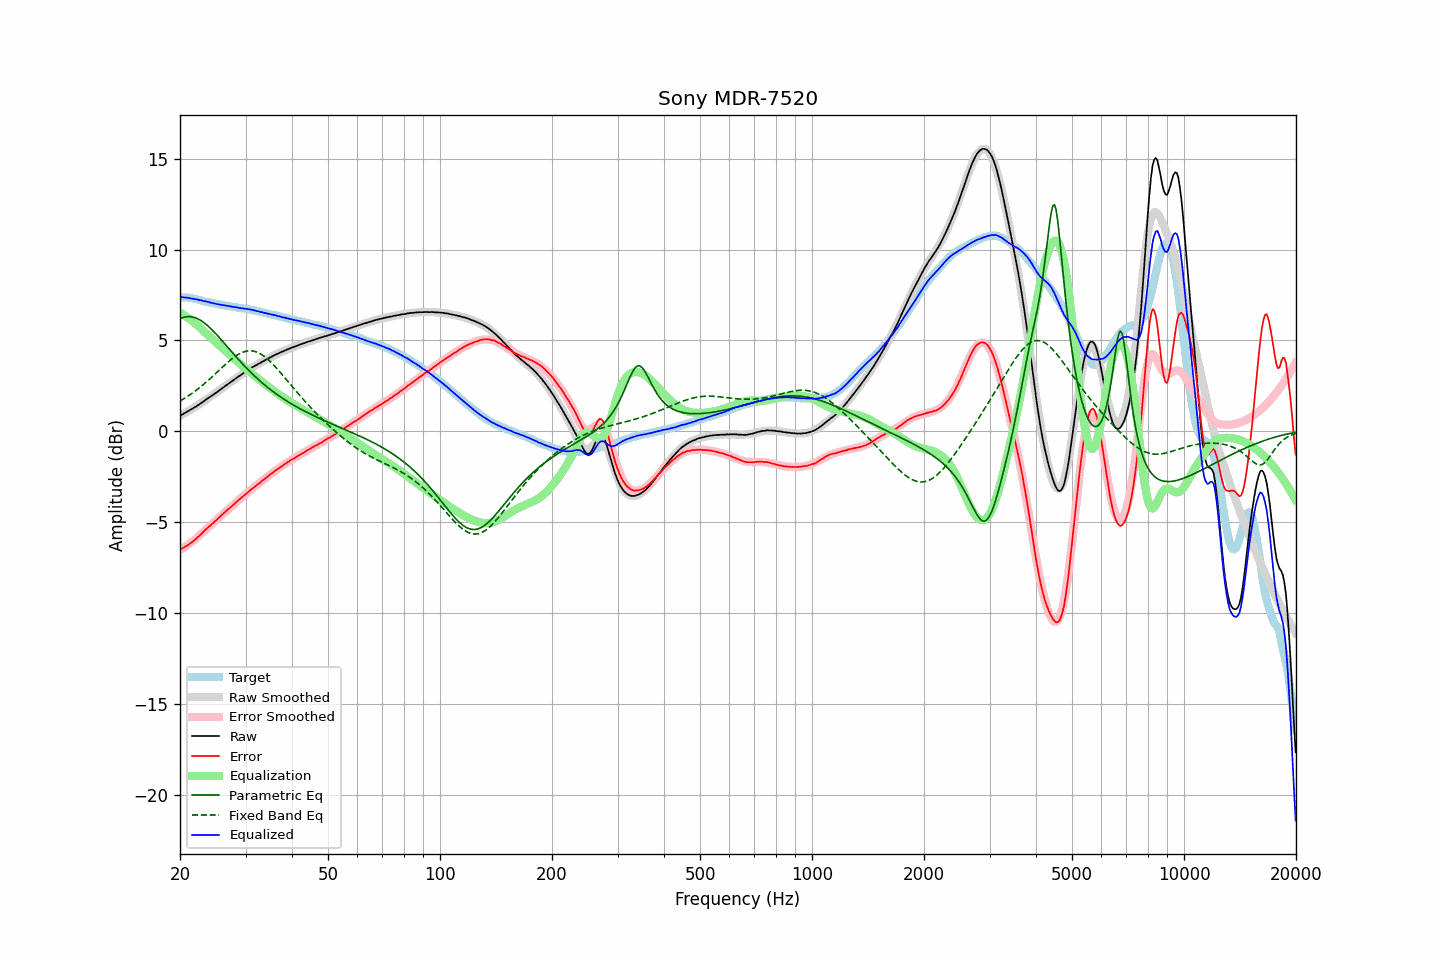

The file beside this chart, header and first rows:
frequency, raw, error, smoothed, error_smoothed, equalization, parametric_eq, fixed_band_eq, equalized_raw, equalized_smoothed, target
20.00, 0.87, -6.50, 0.86, -6.53, 6.53, 6.20, 1.67, 7.40, 7.39, 7.37
20.20, 0.91, -6.46, 0.91, -6.48, 6.48, 6.24, 1.72, 7.38, 7.38, 7.37
20.40, 0.96, -6.41, 0.95, -6.42, 6.42, 6.27, 1.77, 7.38, 7.37, 7.37
20.61, 1.00, -6.36, 1.00, -6.36, 6.36, 6.29, 1.83, 7.37, 7.36, 7.37
20.81, 1.06, -6.31, 1.05, -6.30, 6.30, 6.30, 1.88, 7.36, 7.35, 7.37
21.02, 1.11, -6.26, 1.10, -6.24, 6.24, 6.31, 1.94, 7.34, 7.34, 7.37
21.23, 1.16, -6.19, 1.16, -6.17, 6.17, 6.31, 2.00, 7.33, 7.33, 7.35
21.44, 1.21, -6.13, 1.21, -6.11, 6.11, 6.30, 2.06, 7.31, 7.32, 7.33
21.66, 1.25, -6.06, 1.26, -6.04, 6.04, 6.29, 2.12, 7.30, 7.30, 7.31
21.87, 1.31, -5.99, 1.32, -5.97, 5.97, 6.26, 2.19, 7.28, 7.29, 7.29
22.09, 1.37, -5.92, 1.37, -5.90, 5.90, 6.23, 2.25, 7.27, 7.27, 7.28
22.31, 1.43, -5.83, 1.43, -5.83, 5.83, 6.19, 2.32, 7.25, 7.25, 7.25
22.54, 1.47, -5.76, 1.49, -5.75, 5.75, 6.15, 2.39, 7.22, 7.23, 7.23
22.76, 1.55, -5.66, 1.54, -5.66, 5.66, 6.09, 2.46, 7.21, 7.21, 7.21
22.99, 1.61, -5.58, 1.60, -5.58, 5.58, 6.04, 2.53, 7.19, 7.19, 7.18
23.22, 1.67, -5.48, 1.66, -5.50, 5.50, 5.97, 2.61, 7.16, 7.16, 7.15
23.45, 1.74, -5.39, 1.73, -5.42, 5.42, 5.90, 2.68, 7.15, 7.14, 7.13
23.69, 1.79, -5.32, 1.79, -5.33, 5.33, 5.83, 2.76, 7.13, 7.12, 7.12
23.92, 1.86, -5.24, 1.85, -5.25, 5.25, 5.75, 2.84, 7.11, 7.10, 7.10
24.16, 1.92, -5.17, 1.91, -5.17, 5.17, 5.67, 2.92, 7.08, 7.08, 7.09
24.40, 1.98, -5.09, 1.98, -5.09, 5.09, 5.58, 3.00, 7.06, 7.06, 7.07
24.65, 2.03, -5.01, 2.04, -5.00, 5.00, 5.49, 3.08, 7.04, 7.04, 7.04
24.89, 2.10, -4.93, 2.10, -4.92, 4.92, 5.40, 3.17, 7.02, 7.02, 7.02
25.14, 2.16, -4.86, 2.16, -4.84, 4.84, 5.30, 3.25, 7.00, 7.01, 7.01
25.39, 2.23, -4.76, 2.23, -4.76, 4.76, 5.20, 3.33, 6.99, 6.99, 6.99
25.65, 2.29, -4.70, 2.29, -4.69, 4.69, 5.10, 3.42, 6.97, 6.98, 6.98
25.91, 2.35, -4.60, 2.35, -4.61, 4.61, 5.00, 3.50, 6.96, 6.96, 6.95
26.16, 2.42, -4.52, 2.42, -4.53, 4.53, 4.90, 3.58, 6.94, 6.94, 6.94
26.43, 2.48, -4.44, 2.48, -4.45, 4.45, 4.80, 3.66, 6.93, 6.93, 6.93
26.69, 2.55, -4.36, 2.54, -4.36, 4.36, 4.70, 3.74, 6.91, 6.91, 6.91
26.96, 2.61, -4.28, 2.61, -4.28, 4.28, 4.60, 3.82, 6.90, 6.89, 6.89
27.23, 2.67, -4.21, 2.67, -4.21, 4.21, 4.49, 3.89, 6.88, 6.88, 6.88
27.50, 2.74, -4.14, 2.74, -4.13, 4.13, 4.39, 3.97, 6.86, 6.86, 6.87
27.77, 2.80, -4.05, 2.80, -4.05, 4.05, 4.29, 4.04, 6.85, 6.85, 6.85
28.05, 2.87, -3.97, 2.86, -3.97, 3.97, 4.19, 4.10, 6.84, 6.84, 6.84
28.33, 2.93, -3.89, 2.93, -3.90, 3.90, 4.09, 4.16, 6.82, 6.82, 6.82
28.62, 2.99, -3.81, 2.99, -3.82, 3.82, 3.99, 4.22, 6.81, 6.81, 6.81
28.90, 3.05, -3.75, 3.05, -3.74, 3.74, 3.89, 4.27, 6.79, 6.80, 6.79
29.19, 3.11, -3.67, 3.11, -3.67, 3.67, 3.80, 4.31, 6.77, 6.78, 6.77
29.48, 3.18, -3.59, 3.18, -3.59, 3.59, 3.70, 4.35, 6.77, 6.77, 6.77
29.78, 3.23, -3.52, 3.23, -3.52, 3.52, 3.61, 4.38, 6.75, 6.75, 6.76
30.08, 3.29, -3.45, 3.29, -3.44, 3.44, 3.51, 4.41, 6.74, 6.74, 6.75
30.38, 3.35, -3.37, 3.35, -3.37, 3.37, 3.42, 4.42, 6.73, 6.72, 6.72
30.68, 3.42, -3.30, 3.41, -3.30, 3.30, 3.33, 4.43, 6.71, 6.71, 6.71
30.99, 3.47, -3.21, 3.46, -3.23, 3.23, 3.25, 4.43, 6.70, 6.69, 6.69
31.30, 3.52, -3.15, 3.52, -3.16, 3.16, 3.16, 4.42, 6.68, 6.67, 6.68
31.61, 3.58, -3.09, 3.57, -3.09, 3.09, 3.07, 4.41, 6.66, 6.66, 6.66
31.93, 3.62, -3.02, 3.62, -3.01, 3.01, 2.99, 4.38, 6.64, 6.64, 6.64
32.24, 3.67, -2.94, 3.68, -2.94, 2.94, 2.91, 4.35, 6.61, 6.62, 6.61
32.57, 3.72, -2.87, 3.73, -2.87, 2.87, 2.83, 4.31, 6.60, 6.60, 6.60
32.89, 3.77, -2.82, 3.77, -2.80, 2.80, 2.75, 4.27, 6.57, 6.58, 6.58
33.22, 3.83, -2.72, 3.82, -2.73, 2.73, 2.67, 4.21, 6.56, 6.56, 6.55
33.55, 3.87, -2.67, 3.87, -2.66, 2.66, 2.60, 4.15, 6.53, 6.53, 6.54
33.89, 3.92, -2.60, 3.92, -2.59, 2.59, 2.53, 4.08, 6.51, 6.51, 6.51
34.23, 3.97, -2.53, 3.97, -2.53, 2.53, 2.45, 4.01, 6.49, 6.49, 6.49
34.57, 4.02, -2.45, 4.01, -2.46, 2.46, 2.38, 3.93, 6.47, 6.47, 6.47
34.92, 4.06, -2.38, 4.06, -2.39, 2.39, 2.31, 3.85, 6.45, 6.45, 6.44
35.27, 4.10, -2.32, 4.11, -2.32, 2.32, 2.24, 3.76, 6.43, 6.43, 6.43
35.62, 4.16, -2.25, 4.15, -2.25, 2.25, 2.18, 3.67, 6.41, 6.41, 6.41
35.97, 4.20, -2.19, 4.20, -2.19, 2.19, 2.11, 3.58, 6.38, 6.38, 6.38
... 635 more rows
